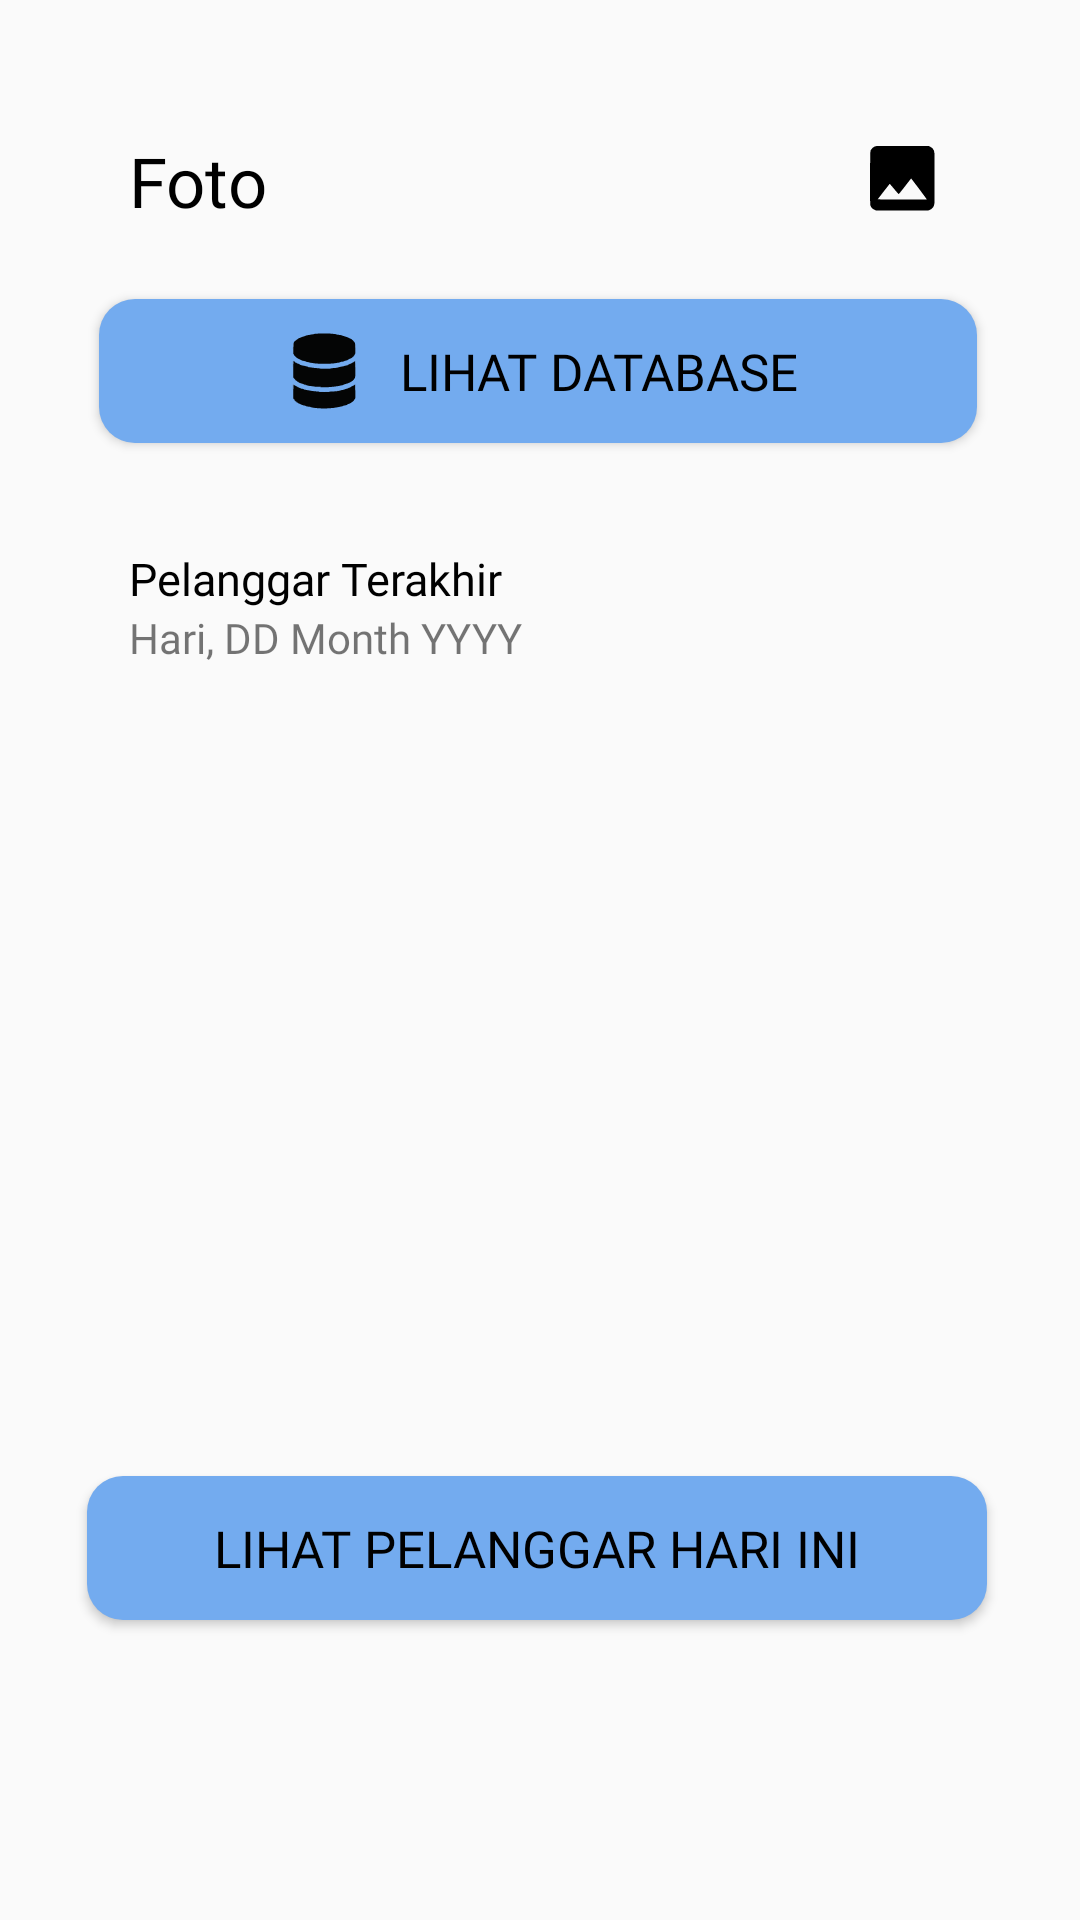

Write the Android layout XML for this screen, with the resource values it uses.
<!-- AndroidManifest.xml: application theme Theme.Helmonzy -->
<!-- res/layout/fragment_image.xml -->
<?xml version="1.0" encoding="utf-8"?>
<androidx.constraintlayout.widget.ConstraintLayout xmlns:android="http://schemas.android.com/apk/res/android"
    xmlns:app="http://schemas.android.com/apk/res-auto"
    xmlns:tools="http://schemas.android.com/tools"
    android:layout_width="match_parent"
    android:layout_height="match_parent"
    app:flow_firstHorizontalStyle="spread_inside"
    tools:context=".Image">

    <androidx.recyclerview.widget.RecyclerView
        android:id="@+id/recyclerView"
        android:layout_width="match_parent"
        android:layout_height="270dp"
        app:layout_constraintBottom_toBottomOf="parent"
        app:layout_constraintEnd_toEndOf="parent"
        app:layout_constraintStart_toStartOf="parent"
        app:layout_constraintTop_toBottomOf="@+id/dateTextView"
        app:layout_constraintVertical_bias="0.0"
        tools:listitem="@layout/item" />


    <Button
        android:id="@+id/openDatabaseButton2"
        android:layout_width="300dp"
        android:layout_height="wrap_content"
        android:layout_marginBottom="128dp"
        android:background="@drawable/button"
        android:fontFamily="@font/poppins_medium"
        android:text="Lihat Pelanggar Hari Ini"
        android:textColor="@color/black"
        android:textSize="17dp"
        app:layout_constraintBottom_toBottomOf="parent"
        app:layout_constraintEnd_toEndOf="parent"
        app:layout_constraintHorizontal_bias="0.486"
        app:layout_constraintStart_toStartOf="parent"
        app:layout_constraintTop_toBottomOf="@+id/recyclerView"
        app:layout_constraintVertical_bias="0.0" />

    <TextView
        android:id="@+id/dateTextView"
        android:layout_width="wrap_content"
        android:layout_height="wrap_content"
        android:fontFamily="@font/poppins"
        android:text="Hari, DD Month YYYY"
        android:textSize="14sp"
        app:layout_constraintBottom_toBottomOf="parent"
        app:layout_constraintEnd_toEndOf="parent"
        app:layout_constraintHorizontal_bias="0.0"
        app:layout_constraintStart_toStartOf="@+id/terkiniTextView"
        app:layout_constraintTop_toBottomOf="@+id/terkiniTextView"
        app:layout_constraintVertical_bias="0.0" />


    <TextView
        android:id="@+id/terkiniTextView"
        android:layout_width="wrap_content"
        android:layout_height="wrap_content"
        android:fontFamily="@font/poppins_semibold"
        android:text="Pelanggar Terakhir"
        android:textColor="@color/black"
        android:textSize="15sp"
        app:layout_constraintBottom_toBottomOf="parent"
        app:layout_constraintEnd_toEndOf="parent"
        app:layout_constraintHorizontal_bias="0.0"
        app:layout_constraintStart_toStartOf="@+id/imageTextView"
        app:layout_constraintTop_toBottomOf="@+id/openDatabaseButton"
        app:layout_constraintVertical_bias="0.074" />

    <TextView
        android:id="@+id/imageTextView"
        android:layout_width="120dp"
        android:layout_height="wrap_content"
        android:fontFamily="@font/poppins_semibold"
        android:text="Foto"
        android:textColor="@color/black"
        android:textSize="23sp"
        app:layout_constraintBottom_toBottomOf="parent"
        app:layout_constraintEnd_toEndOf="parent"
        app:layout_constraintHorizontal_bias="0.179"
        app:layout_constraintStart_toStartOf="parent"
        app:layout_constraintTop_toTopOf="parent"
        app:layout_constraintVertical_bias="0.074" />

    <ImageView
        android:id="@+id/iconImageImageView"
        android:layout_width="30dp"
        android:layout_height="30dp"
        android:src="@drawable/ic_image"
        app:layout_constraintBottom_toBottomOf="parent"
        app:layout_constraintEnd_toEndOf="parent"
        app:layout_constraintHorizontal_bias="0.866"
        app:layout_constraintStart_toStartOf="parent"
        app:layout_constraintTop_toTopOf="parent"
        app:layout_constraintVertical_bias="0.072" />

    <Button
        android:id="@+id/openDatabaseButton"
        android:layout_width="wrap_content"
        android:layout_height="wrap_content"
        android:layout_marginTop="24dp"
        android:background="@drawable/button"
        android:drawableLeft="@drawable/ic_small_database"
        android:drawablePadding="10dp"
        android:fontFamily="@font/poppins_medium"
        android:paddingHorizontal="60dp"
        android:text="Lihat Database"
        android:textColor="@color/black"
        android:textSize="17dp"
        app:layout_constraintEnd_toEndOf="@+id/iconImageImageView"
        app:layout_constraintStart_toStartOf="@+id/imageTextView"
        app:layout_constraintTop_toBottomOf="@+id/imageTextView" />
</androidx.constraintlayout.widget.ConstraintLayout>
<!-- res/layout/item.xml (included above) -->
<?xml version="1.0" encoding="utf-8"?>

<androidx.cardview.widget.CardView
    xmlns:android="http://schemas.android.com/apk/res/android"
    xmlns:app="http://schemas.android.com/apk/res-auto"
    android:layout_width="match_parent"
    android:layout_height="wrap_content"
    android:layout_marginTop="1dp"
    android:layout_marginBottom="4dp"
    android:layout_marginHorizontal="35dp"
    app:cardCornerRadius="8dp"
    app:cardElevation="7dp"
    app:cardUseCompatPadding="true"
    android:layout_gravity="center_horizontal">

    <LinearLayout
        android:layout_width="match_parent"
        android:layout_height="match_parent"
        android:orientation="vertical"
        app:layout_constraintBottom_toBottomOf="@id/cardView"
        app:layout_constraintEnd_toEndOf="@id/cardView"
        app:layout_constraintHorizontal_bias="0.461"
        app:layout_constraintStart_toStartOf="@id/cardView"
        app:layout_constraintTop_toBottomOf="@+id/cardView"
        app:layout_constraintVertical_bias="0.241"> 

        
        <com.github.chrisbanes.photoview.PhotoView
            android:id="@+id/photoView"
            android:layout_width="match_parent"
            android:layout_height="200dp"
            android:scaleType="centerCrop"
            android:src="@drawable/motor" />

        
        <TextView
            android:id="@+id/timeTextView"
            android:layout_width="wrap_content"
            android:layout_height="wrap_content"
            android:layout_gravity="center_horizontal"
            android:layout_marginTop="4dp"
            android:fontFamily="@font/poppins_medium"
            android:text="Waktu dari Database"
            android:textSize="12sp" />

    </LinearLayout>

</androidx.cardview.widget.CardView>
<!-- resources referenced by this layout -->
<resources>
  <color name="black">#FF000000</color>
  <!-- drawable button (drawable) -->
  <?xml version="1.0" encoding="utf-8"?>
  
  <selector xmlns:android="http://schemas.android.com/apk/res/android">
      <item android:state_pressed="true" android:drawable="@drawable/button_pressed"></item>
      <item android:state_pressed="false" android:drawable="@drawable/button_normal"></item>
  
  </selector>
  <!-- drawable ic_image (drawable) -->
  <vector xmlns:android="http://schemas.android.com/apk/res/android" xmlns:aapt="http://schemas.android.com/aapt"
      android:viewportWidth="400"
      android:viewportHeight="400"
      android:width="400dp"
      android:height="400dp">
      <path
          android:pathData="M84.697 62.853C74.260 64.651 63.810 73.369 60.051 83.415C57.679 89.756 56.903 317.077 59.227 325.128C61.949 334.562 68.016 341.429 77.379 345.675L83.768 348.571 200.656 348.571L317.544 348.571 323.186 346.429C334.360 342.184 342.024 332.486 343.775 320.376C345.091 311.269 345.080 98.718 343.763 90.599C341.835 78.715 336.329 71.108 325.939 65.973L318.672 62.381 203.860 62.242C140.713 62.166 87.090 62.440 84.697 62.853M277.601 255.069C295.781 279.334 310.464 299.377 310.231 299.610C309.367 300.474 91.907 299.999 92.116 299.133C92.419 297.874 144.966 230.474 145.633 230.488C145.940 230.495 154.742 240.781 165.193 253.345C175.645 265.910 184.669 276.190 185.246 276.190C185.823 276.190 198.459 260.530 213.325 241.389L240.354 206.588 242.450 208.770C243.603 209.970 259.421 230.805 277.601 255.069"
          android:fillType="evenOdd"
          android:fillColor="#000000" />
  </vector>
  <!-- drawable ic_small_database: vector/xml drawable (drawable, 26847 chars, omitted) -->
  <!-- drawable motor: png bitmap (drawable, 445957 bytes) -->
  <style name="Theme.Helmonzy" parent="Base.Theme.Helmonzy" />
  <!-- drawable button_pressed (drawable) -->
  <shape xmlns:android="http://schemas.android.com/apk/res/android"
      android:shape="rectangle">
      <corners android:radius="12dp" /> 
      <solid android:color="#527AAA" /> 
  </shape>
  <!-- drawable button_normal (drawable) -->
  <shape xmlns:android="http://schemas.android.com/apk/res/android"
      android:shape="rectangle">
      <corners android:radius="12dp" /> 
      <solid android:color="@color/blue" /> 
  </shape>
  <style name="Base.Theme.Helmonzy" parent="Theme.AppCompat.Light.NoActionBar">
          
          
      </style>
  <color name="blue">#73abef</color>
</resources>
